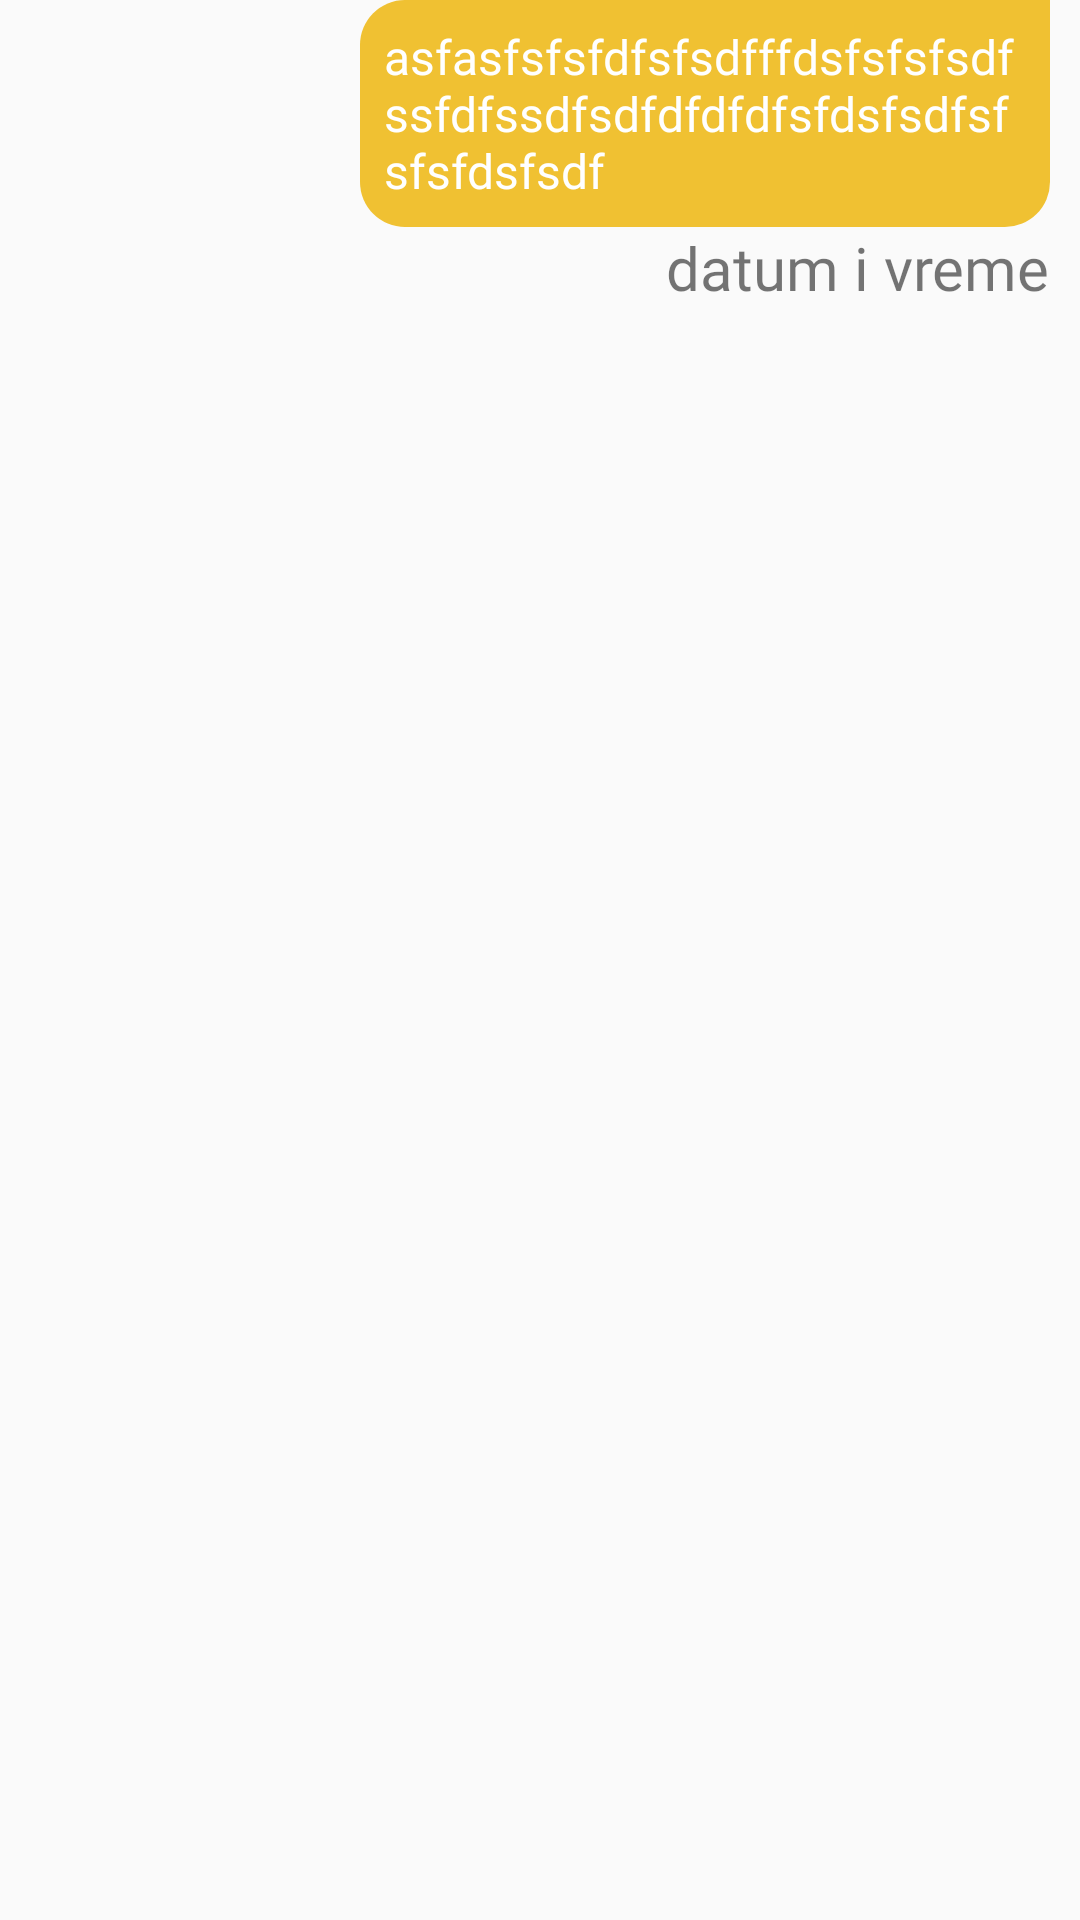

This screen was rendered from an Android layout file. Write that file and the resources it references.
<!-- AndroidManifest.xml: application theme AppTheme -->
<!-- res/layout/chat_item_desno.xml -->
<?xml version="1.0" encoding="utf-8"?>
<androidx.constraintlayout.widget.ConstraintLayout
    xmlns:android="http://schemas.android.com/apk/res/android" android:layout_width="match_parent"
    android:layout_height="wrap_content">

    <RelativeLayout
        android:layout_width="match_parent"
        android:layout_height="wrap_content"
        android:layout_marginLeft="120dp"
        android:layout_marginRight="8dp"
        android:layout_alignParentEnd="true"
        android:layout_alignParentRight="true"
        android:paddingRight="2dp">

        <de.hdodenhof.circleimageview.CircleImageView
            android:layout_width="wrap_content"
            android:layout_height="40dp"
            android:id="@+id/pslika"
            android:visibility="gone"/>

        <TextView
            android:id="@+id/poruka"
            android:layout_width="wrap_content"
            android:fontFamily="@font/modernsans"
            android:textAllCaps="false"
            android:layout_height="wrap_content"
            android:layout_alignParentEnd="true"
            android:layout_alignParentRight="true"
            android:background="@drawable/poruka_desno"
            android:padding="8dp"
            android:text="asfasfsfsfdfsfsdfffdsfsfsfsdfssfdfssdfsdfdfdfdfsfdsfsdfsfsfsfdsfsdf"
            android:textColor="#fff"
            android:textSize="16sp"/>

        <TextView
            android:layout_width="wrap_content"
            android:layout_height="wrap_content"
            android:id="@+id/datumivreme"
            android:fontFamily="@font/modernsans"
            android:textSize="20sp"
            android:textAllCaps="false"
            android:text="datum i vreme"
            android:layout_below="@id/poruka"
            android:layout_alignParentRight="true"
            android:layout_alignParentEnd="true"/>
    </RelativeLayout>



</androidx.constraintlayout.widget.ConstraintLayout>
<!-- resources referenced by this layout -->
<resources>
  <!-- drawable poruka_desno (drawable) -->
  <?xml version="1.0" encoding="utf-8"?>
  <shape xmlns:android="http://schemas.android.com/apk/res/android"
      android:shape="rectangle">
  
      <corners
          android:radius="15dp"
          android:topRightRadius="0dp"/>
  
      <solid android:color="@color/zutoPolje"/>
  
  </shape>
  <style name="AppTheme" parent="Theme.AppCompat.Light.DarkActionBar">
          
          <item name="colorPrimary">@color/colorPrimary</item>
          <item name="colorPrimaryDark">@color/colorPrimaryDark</item>
          <item name="colorAccent">@color/colorAccent</item>
          <item name="windowActionBar">false</item>
          <item name="windowNoTitle">true</item>
          <item name="android:navigationBarColor" tools:targetApi="lollipop">@color/colorPrimary</item>
      </style>
  <color name="zutoPolje">#CCEEB300</color>
  <color name="colorPrimary">#EDB50A</color>
  <color name="colorPrimaryDark">#E5AD00</color>
  <color name="colorAccent">#FFC200</color>
</resources>
